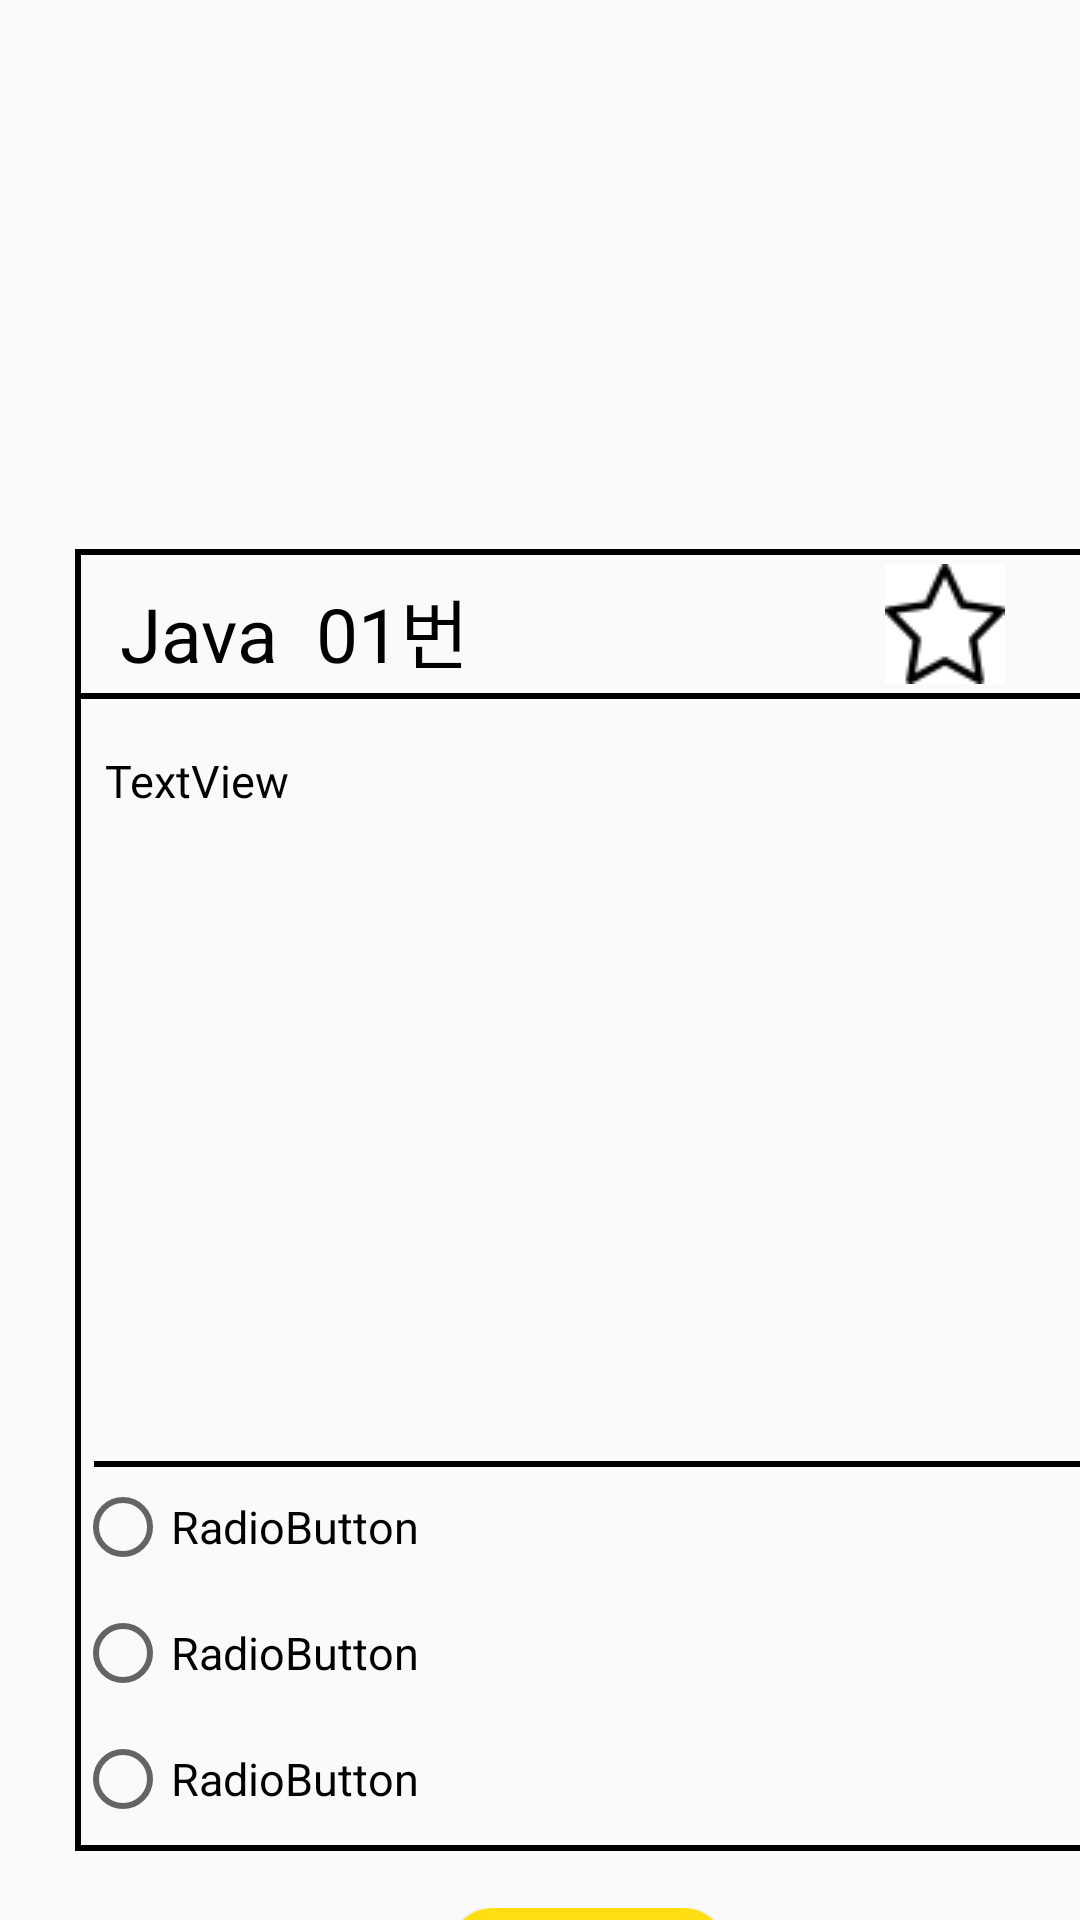

Write the Android layout XML for this screen, with the resource values it uses.
<!-- AndroidManifest.xml: activity theme LockTheme -->
<!-- res/layout/activity_lock_screen.xml -->
<?xml version="1.0" encoding="utf-8"?>
<LinearLayout xmlns:android="http://schemas.android.com/apk/res/android"
    xmlns:app="http://schemas.android.com/apk/res-auto"
    xmlns:tools="http://schemas.android.com/tools"
    android:id="@+id/swipe_layout"
    style="@style/LockTheme"
    android:layout_width="match_parent"
    android:layout_height="match_parent"
    android:orientation="vertical"
    tools:context=".LockScreenActivity">

    <TextView
        android:id="@+id/Time"
        android:layout_width="148dp"
        android:layout_height="77dp"
        android:layout_gravity="center_horizontal"
        android:layout_marginLeft="5dp"
        android:layout_marginTop="40sp"
        android:textColor="#000000"
        android:textSize="55dp" />

    <TextView
        android:id="@+id/Date"
        android:layout_width="129dp"
        android:layout_height="39dp"
        android:layout_gravity="center_horizontal"
        android:layout_marginLeft="10dp"
        android:layout_marginBottom="10dp"
        android:textSize="20dp" />

    <FrameLayout
        android:layout_width="match_parent"
        android:layout_height="match_parent">

        <ImageButton
            android:id="@+id/lock_star_off_btn"
            android:layout_width="wrap_content"
            android:layout_height="wrap_content"
            android:layout_marginLeft="295dp"
            android:layout_marginTop="22dp"
            android:adjustViewBounds="true"
            android:background="#ffffff"
            android:scaleType="fitCenter"
            app:srcCompat="@drawable/star_off" />

        <TextView
            android:id="@+id/lock_problem_name"
            android:layout_width="wrap_content"
            android:layout_height="wrap_content"
            android:layout_marginLeft="40dp"
            android:layout_marginTop="26dp"
            android:text="Java  01번"
            android:textColor="#000000"
            android:textSize="25dp" />

        <FrameLayout
            android:id="@+id/lock_whole_frame"
            android:layout_width="343dp"
            android:layout_height="434dp"
            android:layout_marginLeft="25dp"
            android:layout_marginTop="17dp">

            <View
                android:id="@+id/lock_horizon1"
                android:layout_width="match_parent"
                android:layout_height="2dp"
                android:layout_centerInParent="true"
                android:background="#000000" />

            <View
                android:id="@+id/lock_horizon2"
                android:layout_width="match_parent"
                android:layout_height="2dp"
                android:layout_centerInParent="true"
                android:layout_marginTop="48dp"
                android:background="#000000" />

            <View
                android:id="@+id/lock_vertical1"
                android:layout_width="2dp"
                android:layout_height="match_parent"
                android:layout_centerInParent="true"
                android:background="#000000" />

            <View
                android:id="@+id/lock_vertical2"
                android:layout_width="3dp"
                android:layout_height="494dp"
                android:layout_centerInParent="true"
                android:layout_gravity="right"
                android:background="#000000" />

            <View
                android:id="@+id/lock_horizon3"
                android:layout_width="330dp"
                android:layout_height="2dp"
                android:layout_centerInParent="true"
                android:layout_gravity="center"
                android:layout_marginTop="88dp"
                android:background="#000000" />

            <View
                android:id="@+id/lock_horizon4"
                android:layout_width="match_parent"
                android:layout_height="2dp"
                android:layout_centerInParent="true"
                android:layout_gravity="bottom"
                android:background="#000000" />

            <FrameLayout
                android:id="@+id/lock_problem_frame"
                android:layout_width="343dp"
                android:layout_height="373dp"
                android:layout_marginTop="57dp"
                android:layout_marginBottom="15dp">

                <TextView
                    android:id="@+id/lock_problem_text"
                    android:layout_width="325dp"
                    android:layout_height="232dp"
                    android:layout_margin="10dp"
                    android:fastScrollEnabled="true"
                    android:fontFamily="@font/fontstyle_2"
                    android:scrollbars="vertical"
                    android:text="TextView"
                    android:textColor="#000000"
                    android:textSize="15dp" />

            </FrameLayout>

            <RadioGroup
                android:layout_width="match_parent"
                android:layout_height="wrap_content"
                android:layout_gravity="bottom"
                android:layout_marginBottom="8dp"
                android:fontFamily="@font/fontstyle_2">

                <RadioButton
                    android:id="@+id/one"
                    android:layout_width="match_parent"
                    android:layout_height="wrap_content"
                    android:layout_marginBottom="10dp"
                    android:text="RadioButton"
                    android:textSize="15dp" />

                <RadioButton
                    android:id="@+id/two"
                    android:layout_width="match_parent"
                    android:layout_height="wrap_content"
                    android:layout_marginBottom="10dp"
                    android:text="RadioButton"
                    android:textSize="15dp" />

                <RadioButton
                    android:id="@+id/three"
                    android:layout_width="match_parent"
                    android:layout_height="wrap_content"
                    android:text="RadioButton"
                    android:textSize="15dp" />
            </RadioGroup>
        </FrameLayout>

        <FrameLayout
            android:layout_width="match_parent"
            android:layout_height="wrap_content"
            android:layout_marginTop="470dp">

            <Button
                android:id="@+id/answer"
                android:layout_width="92dp"
                android:layout_height="38dp"
                android:layout_marginLeft="150dp"
                android:background="@drawable/buttonstyle"
                android:fontFamily="@font/fontstyle_2"
                android:text="정답확인" />
        </FrameLayout>

        <FrameLayout
            android:layout_width="match_parent"
            android:layout_height="35dp"
            android:layout_marginTop="520dp">

            <TextView
                android:id="@+id/unlocking"
                android:layout_width="wrap_content"
                android:layout_height="wrap_content"
                android:layout_marginLeft="110dp"
                android:fontFamily="@font/fontstyle_2"
                android:text="\u003C\u003C 밀어서 잠금해제"
                android:textSize="20dp" />
        </FrameLayout>

    </FrameLayout>

</LinearLayout>
<!-- resources referenced by this layout -->
<resources>
  <!-- drawable buttonstyle (drawable) -->
  <?xml version="1.0" encoding="utf-8"?>
  <shape xmlns:android="http://schemas.android.com/apk/res/android" android:shape="rectangle" >
      <corners
          android:radius="14dp"
          />
      <gradient
          android:angle="45"
          android:centerX="35%"
          android:centerColor="#FFDF12"
          android:startColor="#FFDF12"
          android:endColor="#FFDF12"
          android:type="linear"
          />
      <padding
          android:left="0dp"
          android:top="0dp"
          android:right="0dp"
          android:bottom="0dp"
          />
      <size
          android:width="270dp"
          android:height="60dp"
          />
  </shape>
  <!-- drawable star_off: png bitmap (drawable, 967 bytes) -->
  <style name="LockTheme" parent="Theme.AppCompat.Light.NoActionBar"> //delete basic action bar
          
          <item name="colorPrimary">@color/colorPrimary</item>
          <item name="colorPrimaryDark">@color/colorPrimaryDark</item>
          <item name="colorAccent">@color/colorAccent</item>
      </style>
  <!-- not gathered from this repository: default colours our renderer supplied (Android Studio template values) -->
  <color name="colorPrimary">#FF6200EE</color>
  <color name="colorPrimaryDark">#FF3700B3</color>
  <color name="colorAccent">#FF03DAC5</color>
</resources>
